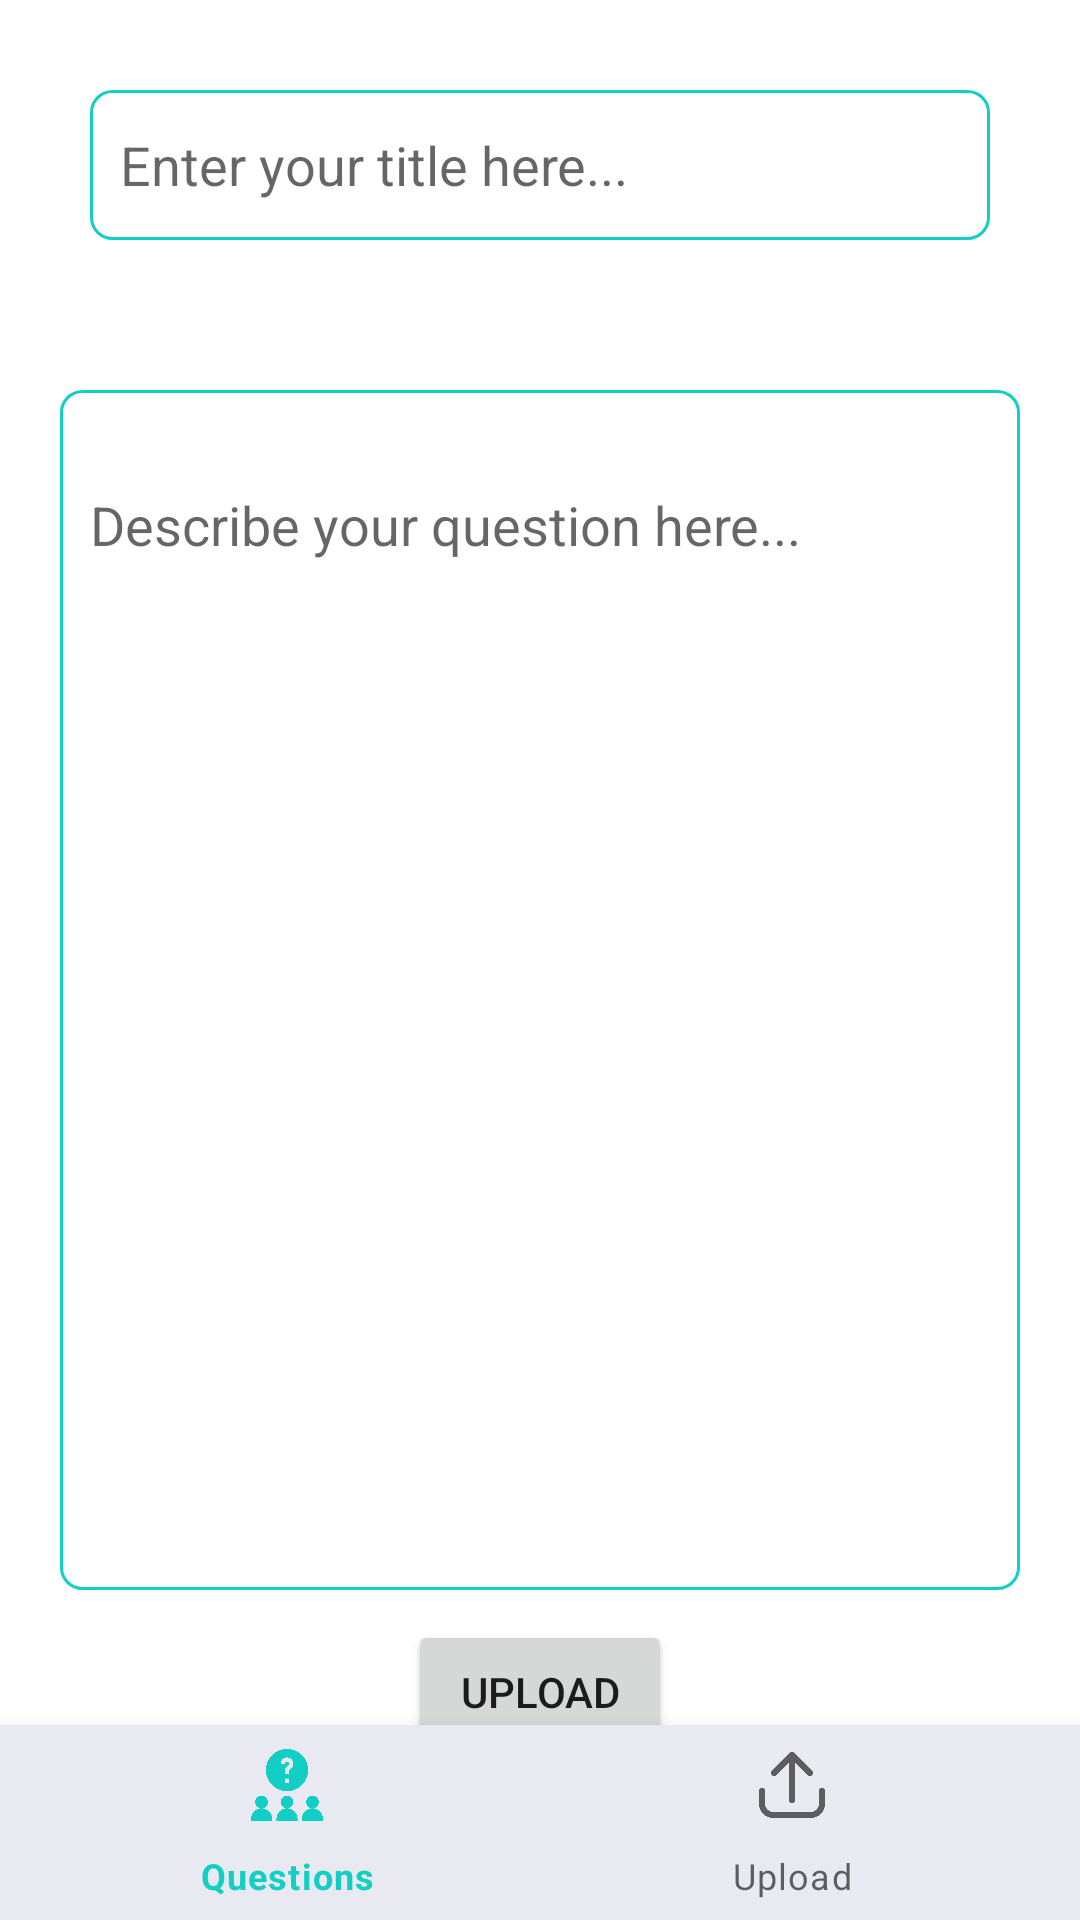

Produce the Android XML layout that renders to this screen, including the resource entries it uses.
<!-- AndroidManifest.xml: application theme Theme.Health -->
<!-- res/layout/activity_upload.xml -->
<?xml version="1.0" encoding="utf-8"?>
<RelativeLayout xmlns:android="http://schemas.android.com/apk/res/android"
    xmlns:app="http://schemas.android.com/apk/res-auto"
    xmlns:tools="http://schemas.android.com/tools"
    android:layout_width="match_parent"
    android:layout_height="match_parent"
    tools:context=".UploadActivity">

    <EditText
        android:id="@+id/title"
        android:layout_width="match_parent"
        android:layout_height="50dp"
        android:layout_marginLeft="30dp"
        android:paddingLeft="10dp"
        android:background="@drawable/editback"
        android:layout_marginTop="30dp"
        android:layout_marginRight="30dp"
        android:hint="Enter your title here..." />

    <EditText
        android:id="@+id/question"
        android:layout_width="match_parent"
        android:layout_height="400dp"
        android:layout_below="@id/title"
        android:layout_marginLeft="20sp"
        android:layout_marginTop="50dp"
        android:layout_marginRight="20sp"
        android:background="@drawable/editback"
        android:hint="Describe your question here..."
        android:paddingLeft="10dp"
        android:paddingBottom="310dp" />

    <Button
        android:id="@+id/uploadbtn"
        android:layout_width="wrap_content"
        android:layout_height="wrap_content"
        android:layout_below="@id/question"
        android:layout_centerHorizontal="true"
        android:layout_marginTop="10dp"
        android:text="Upload" />

    <com.google.android.material.bottomnavigation.BottomNavigationView
        android:id="@+id/bottomNavigationView"
        android:layout_width="match_parent"
        android:layout_height="65dp"
        android:layout_alignParentBottom="true"
        android:animationCache="true"
        android:background="@drawable/tab_corners_shape"
        android:elevation="50dp"
        app:layout_constraintBottom_toBottomOf="parent"
        app:layout_constraintEnd_toEndOf="parent"
        app:layout_constraintStart_toStartOf="parent"
        app:menu="@menu/menu" />

</RelativeLayout>
<!-- resources referenced by this layout -->
<resources>
  <!-- drawable editback (drawable) -->
  <?xml version="1.0" encoding="utf-8"?>
  <shape android:shape="rectangle" xmlns:android="http://schemas.android.com/apk/res/android">
  
      <stroke android:color="#11CFC5"
          android:width="1dp"/>
  
      <corners android:radius="7dp"/>
  
  </shape>
  <!-- drawable tab_corners_shape (drawable) -->
  <?xml version="1.0" encoding="utf-8"?>
  <shape
      xmlns:android="http://schemas.android.com/apk/res/android">
  
      <solid
          android:color="#E8E9F1"/>
  
  
  
  </shape>
  <style name="Theme.Health" parent="Theme.MaterialComponents.DayNight.DarkActionBar">
          
          <item name="colorPrimary">#11cfc5</item>
          <item name="colorPrimaryVariant">#11cfc5</item>
          <item name="colorOnPrimary">@color/white</item>
          
          <item name="colorSecondary">@color/teal_200</item>
          <item name="colorSecondaryVariant">@color/teal_700</item>
          <item name="colorOnSecondary">@color/black</item>
          
          <item name="android:statusBarColor" tools:targetApi="l">?attr/colorPrimaryVariant</item>
          
      </style>
  <color name="white">#FFFFFFFF</color>
  <color name="teal_200">#FF03DAC5</color>
  <color name="teal_700">#FF018786</color>
  <color name="black">#FF000000</color>
</resources>
